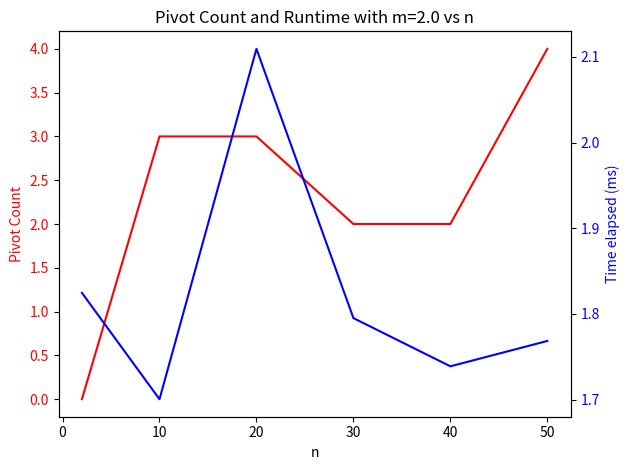
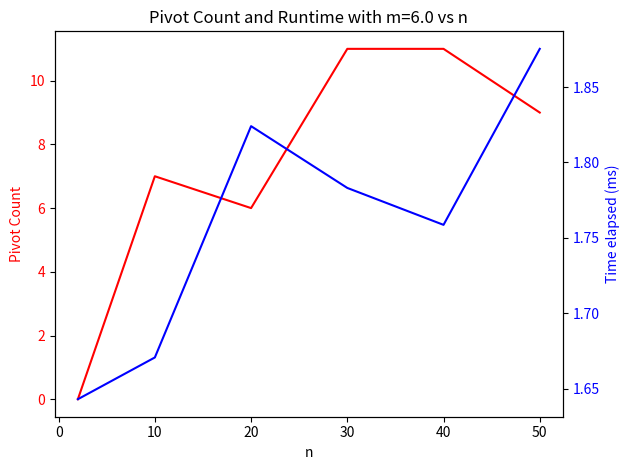
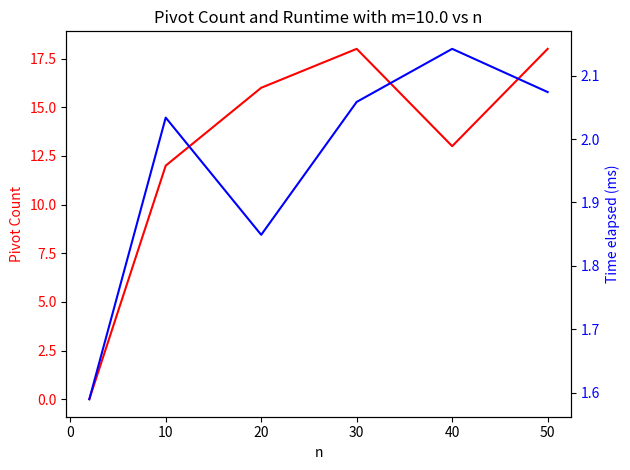
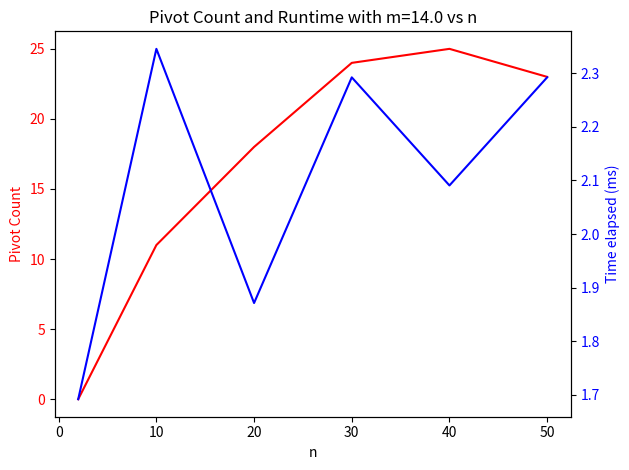

Recreate these plots in Python, in order.
import scipy.optimize as opt
import numpy as np
import pandas as pd
import matplotlib.pyplot as plt
import os
import time

def ComputeSimplex(c, Aeq, beq, b=None):

    res = opt.linprog(c, A_eq = Aeq, b_eq = beq, bounds = b, method='highs')

    if res.success:
        return res
    else:
        raise ValueError("Linear programming problem could not be solved.")
    

def PartA():
    # A. Run your code (or tool) on the example LP problem instance from the lecture on Simplex (n=4, m=2)
    c = np.array([7, 4, 6, 1])
    A = np.array([[1, 2, -1, -1], [-1, -5, 2, 3]])
    b = np.array([1, 1])

    solution = ComputeSimplex(c, A, b)
    print("Optimal solution for Part A:", solution.x)

def random_feasible_lp(n, m, U=100.0, rng=None):
    rng = np.random.default_rng(rng)
    x0 = rng.uniform(0, U, size=n)

    A_eq = rng.uniform(-10, 10, size=(m, n))
    b_eq = A_eq @ x0  # ensures feasibility
    c = rng.uniform(-10, 10, size=n)

    bounds = [(0.0, U)] * n
    return c, A_eq, b_eq, bounds

def PartB(n_list=[2, 10, 20, 30, 40, 50], m_list=[2, 6, 10, 14]):
    '''
    B. Next try to increase the number of variables (n) and increase the number of constraints (m),
    thus:

    - Fixing m=2: Rerun the code after increasing n from 4 to 10 to 50. (in increments of 10) and n
    - For each of the n values above: Rerun the code after increasing m from 2 to 6 to 10 to 14. (in
    increments of 4, just create additional constraints)

    '''

    ret = pd.DataFrame(columns=['n', 'm', 'Time elapsed (s)', 'Number of pivots'])

    for n in n_list:
        for m in m_list:

            while True:

                # Generate random LP problem
                c, A, b, bounds = random_feasible_lp(n, m)

                try:
                    start = time.time()
                    solution = ComputeSimplex(c, A, b, bounds)
                    end = time.time()
                    elapsed = end - start

                    ret.loc[len(ret)] = [n, m, elapsed, solution.nit]

                    break
                except ValueError as e:
                    print(f"Failed to solve LP for n={n}, m={m}. Retrying...")
            
    return ret

def graph_params_vs_n(df, m, filepath="outputs\\plots"):
    filtered_df = df[df['m'] == m]

    n_list = filtered_df['n']
    pivot_list = filtered_df['Number of pivots']
    times_list = [np.round((t * 1000), 4) for t in filtered_df['Time elapsed (s)']]

    fig, ax1 = plt.subplots()
    title = "Pivot Count and Runtime with m={} vs n".format(m)
    plt.title(title)
    ax1.set_xlabel('n')
    
    pivot_color = "red"
    ax1.set_ylabel('Pivot Count', color=pivot_color)
    ax1.tick_params(axis='y', labelcolor=pivot_color)
    ax1.plot(n_list, pivot_list, color=pivot_color)

    ax2 = ax1.twinx()

    time_color = "blue"
    ax2.set_ylabel('Time elapsed (ms)', color=time_color)
    ax2.tick_params(axis='y', labelcolor=time_color)
    ax2.plot(n_list, times_list, color=time_color)

    fig.tight_layout()

    if not os.path.isdir(filepath):
        os.makedirs(filepath)
    plt.savefig("{}\\{}.png".format(filepath, title))

def create_results_csv(df, title='tabulation', filepath="outputs\\tables"):
    stats = pd.DataFrame(df)

    if not os.path.isdir(filepath):
        os.makedirs(filepath)

    stats.to_csv('{}\\{}.csv'.format(filepath, title), index=False)

def graph_results(df):
    m_list = list(set(df['m']))
    m_list.sort()
    
    for m in m_list:
        graph_params_vs_n(df, m)


if __name__ == "__main__":
    PartA()

    results = PartB()
    print(results)

    graph_results(results)
    create_results_csv(results)


